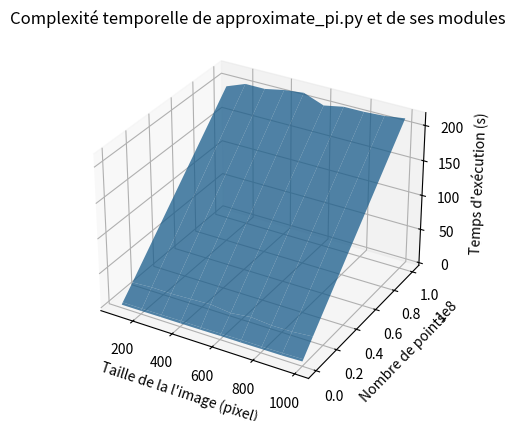

The script that saved this image:
#!/usr/bin/env python3
'''
Ce programme permet d'afficher un graphique évaluant la complexité temporelle
de mon programme. Les données utilisées dans ce module ont été récupérées en
effectuant des tests sur mon programme  approximate_pi.py. Lors de ces tests,
j'ai choisis d'utiliser  différentes tailles d'image (entre 100 et 1000 pixels
de côté) ainsi que des nombres de tirages de points différents (entre 1e5 et 1e8).
'''
import numpy as np
import matplotlib.pyplot as plt

FIG = plt.figure()

AX = FIG.add_subplot(111, projection='3d')

# Valeurs sur les axes
X = np.array([100, 200, 300, 400, 500, 600, 700, 800, 900, 1000])
Y = np.array([100000, 1000000, 10000000, 100000000])
Z = np.array([[0.44110894203186035, 2.5205373764038086, 19.39069938659668, 193.6669201850891],
              [0.4694180488586426, 2.4512555599212646, 21.18052625656128, 204.19957876205444],
              [0.7208893299102783, 2.6152734756469727, 20.83769726753235, 204.18992233276367],
              [0.775820255279541, 2.967527389526367, 22.093643188476562, 209.77208948135376],
              [0.9615116119384766, 2.8182806968688965, 23.471038579940796, 212.96404027938843],
              [1.3253424167633057, 3.039436101913452, 20.08140778541565, 202.26704478263855],
              [1.3413631916046143, 3.4942314624786377, 23.537698984146118, 207.69750547409058],
              [1.6243116855621338, 3.5182063579559326, 20.867828369140625, 207.94831657409668],
              [1.7966983318328857, 3.8180739879608154, 21.142998695373535, 209.590026140213],
              [2.736236333847046, 4.525357246398926, 23.780110120773315, 213.54226541519165]])

# Création de la grille
XX, YY = np.meshgrid(X, Y)
A = (9 - XX - YY) / 2

# Légende des axes du graphique
AX.set_xlabel("Taille de la l'image (pixel)")
AX.set_ylabel('Nombre de points')
AX.set_zlabel("Temps d'exécution (s)")

# Permet d'obtenir une toile <=> surface comme figure d'affichage
AX.plot_surface(XX, YY, Z.transpose(), alpha=0.75)

plt.title("Complexité temporelle de approximate_pi.py et de ses modules")

# Affiche la figure
plt.show()
